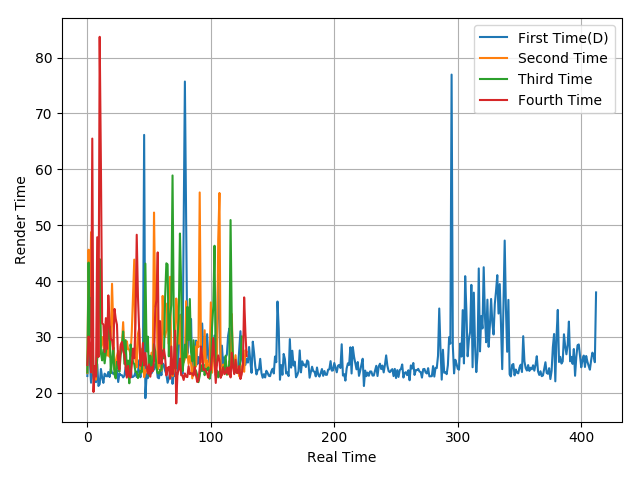

The data file committed next to this chart (first rows):
23.01, 29.99, 25.79, 21.81, 23.49, 23.16, 23.32, 21.91, 25.16, 21.23, 21.55, 24.27, 22.73, 21.78, 23.43, 23.05, 22.94, 23.73, 22.83, 24.32, 23.61, 23.39, 23.65, 22.89
23.53, 45.61, 31.17, 48.75, 23.65, 23.49, 24.56, 22.35, 26.83, 35.09, 36.69, 28.25, 29.98, 28.33, 26.86, 32.76, 26.66, 31.75, 26.43, 30.04, 39.52, 32.1, 24.16, 25.33
23.64, 43.31, 29.94, 37.01, 31.05, 23.22, 23.3, 23.03, 26.09, 35.79, 43.94, 27.08, 25.81, 27.69, 25.28, 27.28, 29.26, 30.15, 31.88, 23.52, 25.58, 28.13, 23.28, 22.58
24.99, 30.08, 27.5, 23.68, 65.5, 20.15, 24.76, 22.91, 47.84, 26.41, 83.71, 60.61, 32.43, 32.25, 27.3, 33.37, 27.87, 37.44, 32.18, 29.52, 29.48, 27.8, 35.02, 33.25
